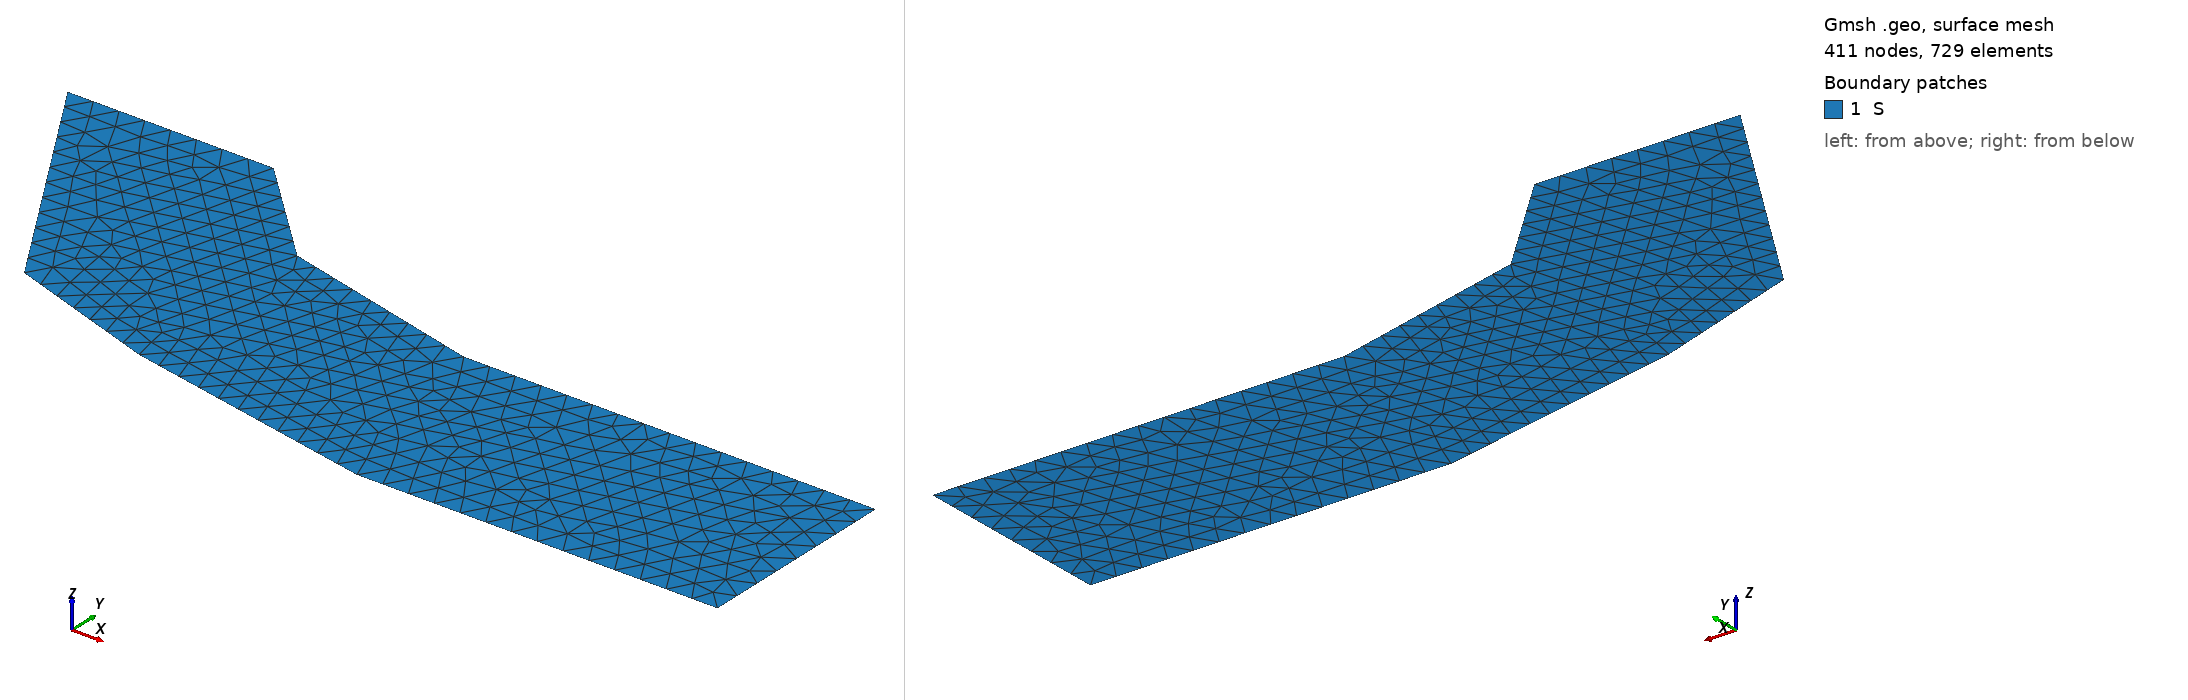

Gmsh geometry script, surface-meshed: 411 nodes, 729 surface elements. Boundary patches (legend numbers): 1 S. Left view from above one corner, right view from below the opposite corner. Legend entries are the model's physical surfaces. The drawing asked Gmsh for element sizes between 1% and 20% of the model's largest extent; the script's own settings can give other sizes.

=== outflow1_symmetric.geo (drawn) ===
lc = 0.05;

Point(3) = {2, -0.5, 0, lc};
Point(5) = {2.3, -0.6, 0, lc};
Point(6) = {2.8, -0.7, 0, lc};
Point(7) = {3.5, -0.7, 0, lc};
Point(8) = {3.5, -0.3, 0, lc};
Point(9) = {2.7, -0.3, 0, lc};
Point(10) = {2.3, -0.2, 0, lc};
Point(11) = {2.1, 0, 0, lc};
Point(18) = {1.7, -0, 0, lc};
//+
Line(1) = {18, 3};
//+
Line(2) = {3, 5};
//+
Line(3) = {5, 6};
//+
Line(4) = {6, 7};
//+
Line(5) = {7, 8};
//+
Line(6) = {8, 9};
//+
Line(7) = {9, 10};
//+
Line(8) = {10, 11};
//+
Line(9) = {11, 18};
//+
Line Loop(1) = {1, 2, 3, 4, 5, 6, 7, 8, 9};
//+
Plane Surface(1) = {1};
//+
Physical Line("Wall_down", 1) = {2, 3, 4};
//+
Physical Line("Outflow", 2) = {5};
//+
Physical Line("Wall_up", 3) = {6, 7, 8};
//+
Physical Line("Interface_2", 4) = {9};
//+
Physical Line("Interface_1", 5) = {1};
//+
Physical Surface("S", 10) = {1};
